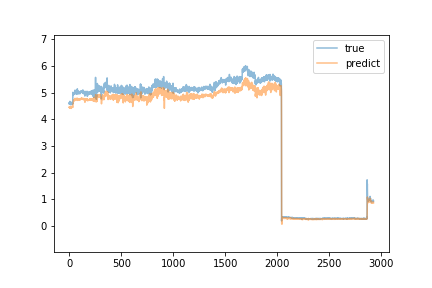

The file beside this chart, header and first rows:
true, predict
4.58, 4.449
4.63, 4.436
4.58, 4.463
4.61, 4.439
4.63, 4.427
4.58, 4.468
4.67, 4.435
4.61, 4.475
4.59, 4.447
4.58, 4.427
4.61, 4.461
4.62, 4.446
4.59, 4.462
4.58, 4.456
4.61, 4.438
4.54, 4.456
4.61, 4.439
4.57, 4.454
4.57, 4.451
4.63, 4.407
4.64, 4.446
4.57, 4.458
4.61, 4.445
4.59, 4.463
4.61, 4.441
4.61, 4.461
4.61, 4.486
4.58, 4.465
4.59, 4.45
4.6, 4.444
4.58, 4.458
4.61, 4.449
4.59, 4.464
4.59, 4.446
4.58, 4.445
5.01, 4.457
4.92, 4.579
4.92, 4.579
4.92, 4.594
4.95, 4.631
4.93, 4.67
5.0, 4.698
5, 4.716
4.94, 4.723
4.93, 4.714
4.94, 4.719
4.95, 4.714
4.94, 4.708
4.96, 4.702
4.96, 4.705
4.94, 4.698
4.97, 4.69
4.97, 4.724
4.98, 4.725
5.01, 4.728
5.09, 4.743
4.96, 4.783
4.98, 4.745
4.99, 4.754
4.96, 4.753
... 2,865 more rows
